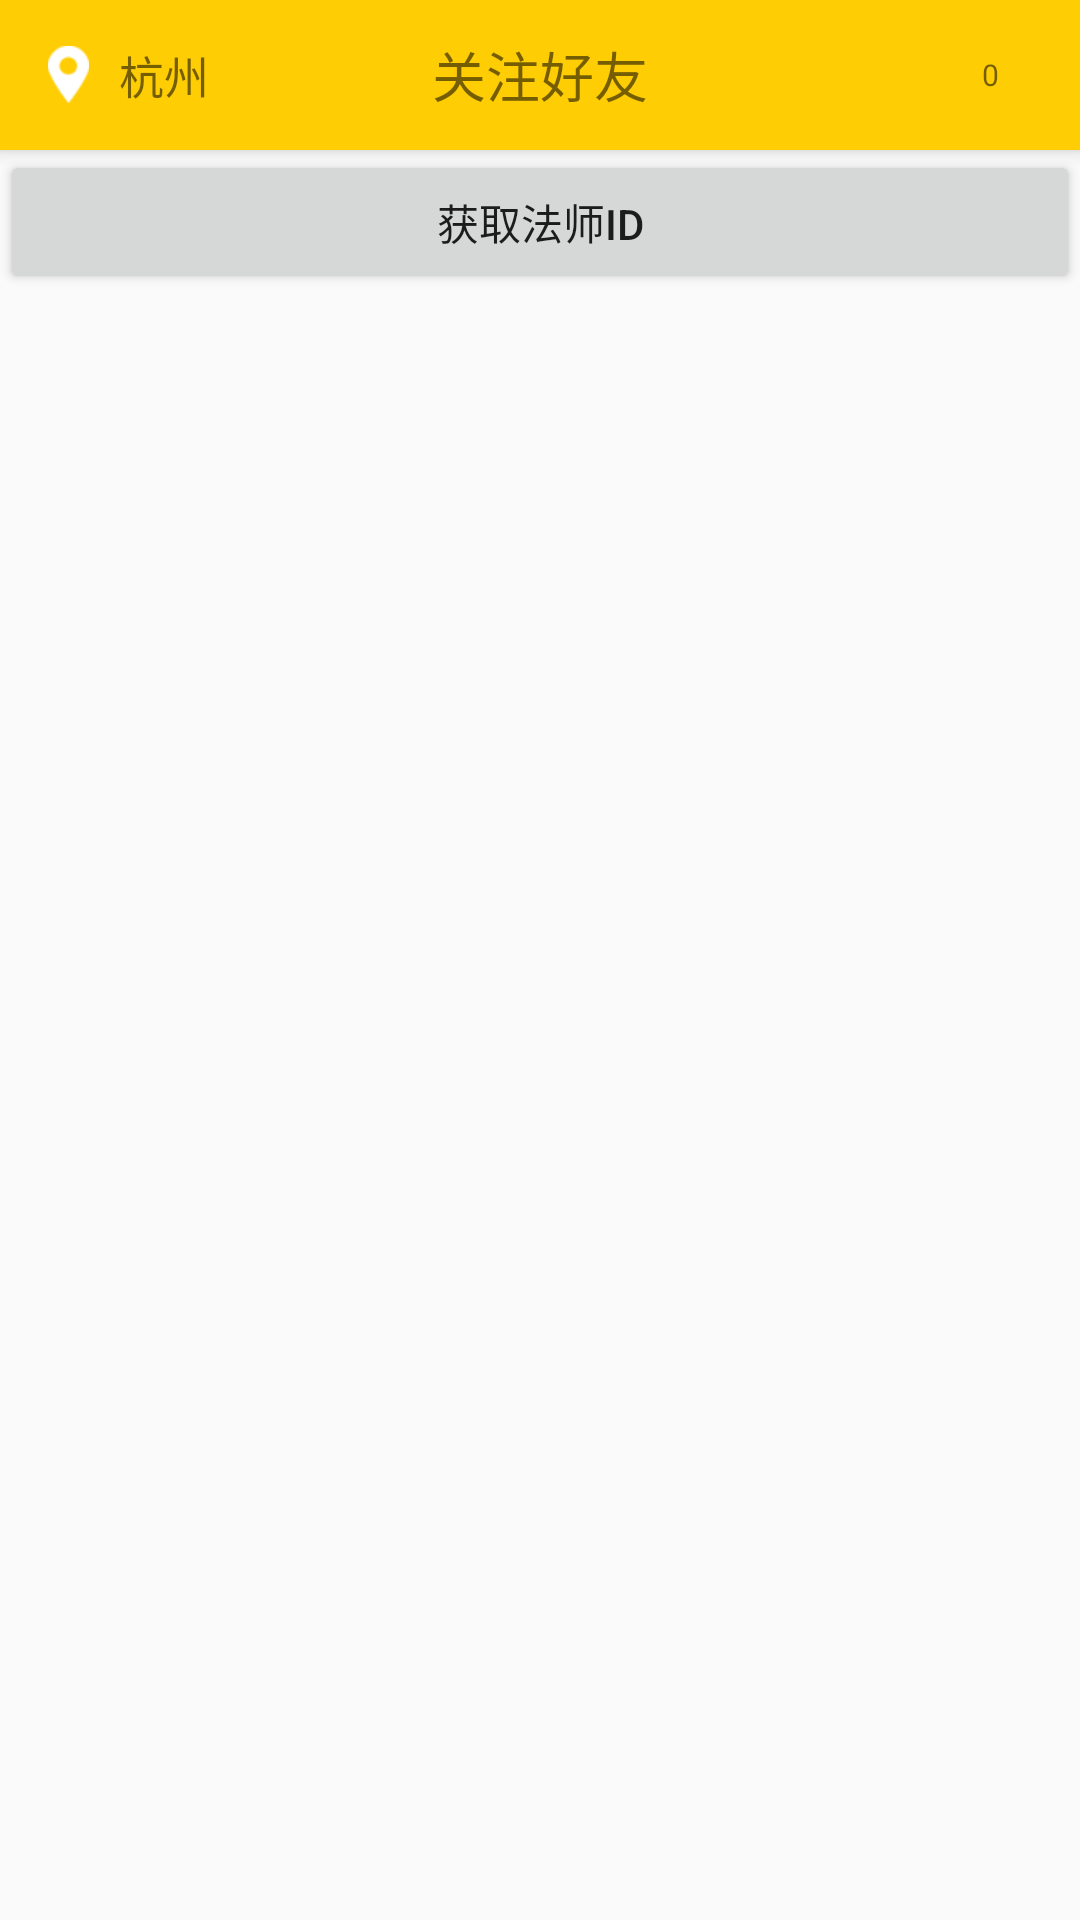

The Android layout XML behind this screen, and the referenced resources:
<!-- AndroidManifest.xml: application theme AppTheme -->
<!-- res/layout/activity_json_bean.xml -->
<?xml version="1.0" encoding="utf-8"?>
<android.support.v4.widget.DrawerLayout
    xmlns:android="http://schemas.android.com/apk/res/android"
    xmlns:app="http://schemas.android.com/apk/res-auto"
    android:layout_width="match_parent"
    android:layout_height="match_parent"
    android:fitsSystemWindows="true">

    <android.support.design.widget.CoordinatorLayout
        android:layout_width="match_parent"
        android:layout_height="match_parent">

        <android.support.design.widget.AppBarLayout
            android:id="@+id/app_layout"
            android:layout_width="match_parent"
            android:layout_height="wrap_content"
            app:theme="@style/AppTheme.AppBarOverlay">

            <android.support.v7.widget.Toolbar
                android:id="@+id/toolbar"
                android:layout_width="match_parent"
                android:layout_height="50dp"
                android:background="@color/colorPrimary"
                app:popupTheme="@style/AppTheme.PopupOverlay">

                <TextView
                    android:id="@+id/tv_location"
                    android:layout_width="wrap_content"
                    android:layout_height="wrap_content"
                    android:layout_gravity="center_vertical"
                    android:drawableLeft="@drawable/ic_location"
                    android:drawablePadding="10dp"
                    android:text="杭州"
                    android:textColor="@color/color_white"
                    android:textSize="15sp"/>

                <TextView
                    android:id="@+id/tv_apptitle"
                    android:layout_width="wrap_content"
                    android:layout_height="wrap_content"
                    android:layout_gravity="center"
                    android:text="关注好友"
                    android:textColor="@color/color_white"
                    android:textSize="18sp"/>

                <FrameLayout
                    android:id="@+id/fl_love"
                    android:layout_width="60dp"
                    android:layout_height="50dp"
                    android:layout_gravity="right">

                    <TextView
                        android:id="@+id/tv_love"
                        android:layout_width="22dp"
                        android:layout_height="22dp"
                        android:layout_gravity="center"
                        android:background="@drawable/ic_love"
                        android:gravity="center"
                        android:text="0"
                        android:textColor="@color/color_white"
                        android:textSize="10sp"/>
                </FrameLayout>

            </android.support.v7.widget.Toolbar>

        </android.support.design.widget.AppBarLayout>

        <LinearLayout
            android:layout_width="match_parent"
            android:layout_height="match_parent"
            android:orientation="vertical"
            app:layout_behavior="@string/appbar_scrolling_view_behavior">

            <android.support.v7.widget.RecyclerView
                android:id="@+id/recycler_view"
                android:layout_width="match_parent"
                android:layout_height="wrap_content"
                android:clipToPadding="false"
                android:splitMotionEvents="false"/>

            <LinearLayout
                android:id="@+id/ll_controller"
                android:layout_width="match_parent"
                android:layout_height="wrap_content"
                android:orientation="horizontal"
                android:visibility="gone">

                <Button
                    android:layout_width="0dp"
                    android:layout_height="wrap_content"
                    android:layout_weight="1"
                    android:onClick="cancelSelect"
                    android:text="取消"/>

                <Button
                    android:layout_width="0dp"
                    android:layout_height="wrap_content"
                    android:layout_gravity="end"
                    android:layout_weight="1"
                    android:onClick="allSelect"
                    android:text="全选"/>

            </LinearLayout>

            <Button
                android:layout_width="match_parent"
                android:layout_height="wrap_content"
                android:onClick="getMasterjids"
                android:text="获取法师id"/>

            <TextView
                android:id="@+id/tv_ids"
                android:layout_width="match_parent"
                android:layout_height="wrap_content"
                android:gravity="center"/>

        </LinearLayout>

    </android.support.design.widget.CoordinatorLayout>

</android.support.v4.widget.DrawerLayout>
    
<!-- resources referenced by this layout -->
<resources>
  <color name="colorPrimary">#FFCD03</color>
  <!-- drawable ic_location: png bitmap (drawable-xhdpi, 1475 bytes) -->
  <style name="AppTheme.AppBarOverlay" parent="ThemeOverlay.AppCompat.Dark.ActionBar" />
  <style name="AppTheme.PopupOverlay" parent="@style/ThemeOverlay.AppCompat.Light">
          <item name="android:colorBackground">@color/color_white</item>
          <item name="android:textColor">@color/color_title</item>
          <item name="actionOverflowMenuStyle">@style/OverflowMenuStyle</item>
      </style>
  <style name="AppTheme" parent="@style/AppBaseTheme">
      </style>
  <color name="color_title">#333333</color>
  <style name="OverflowMenuStyle" parent="Widget.AppCompat.Light.PopupMenu.Overflow">
          <item name="overlapAnchor">false</item>  
      </style>
  <style name="AppBaseTheme" parent="Theme.AppCompat.Light.NoActionBar">
          
          <item name="colorPrimary">@color/colorPrimary</item>
          <item name="colorPrimaryDark">@color/colorPrimaryDark</item>
          <item name="colorAccent">@color/colorAccent</item>
          <item name="android:windowTranslucentStatus" tools:targetApi="kitkat">true</item>
          
      </style>
  <color name="colorPrimaryDark">#A18206</color>
  <color name="colorAccent">#FFCD03</color>
</resources>
